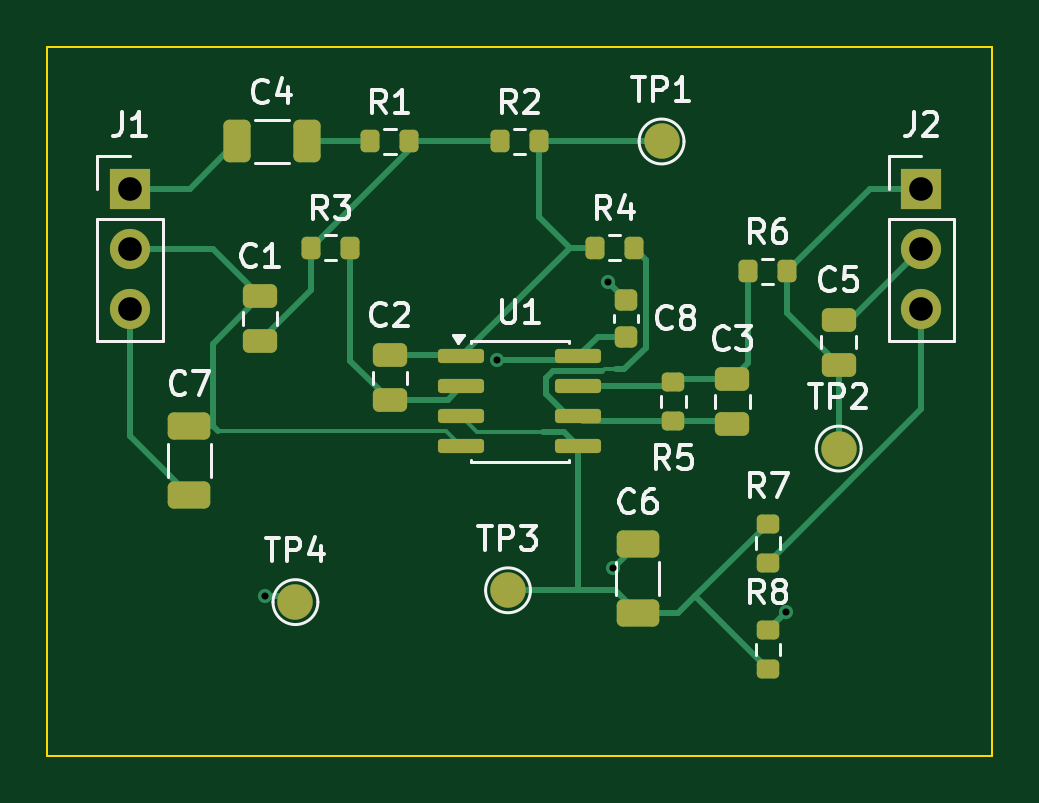
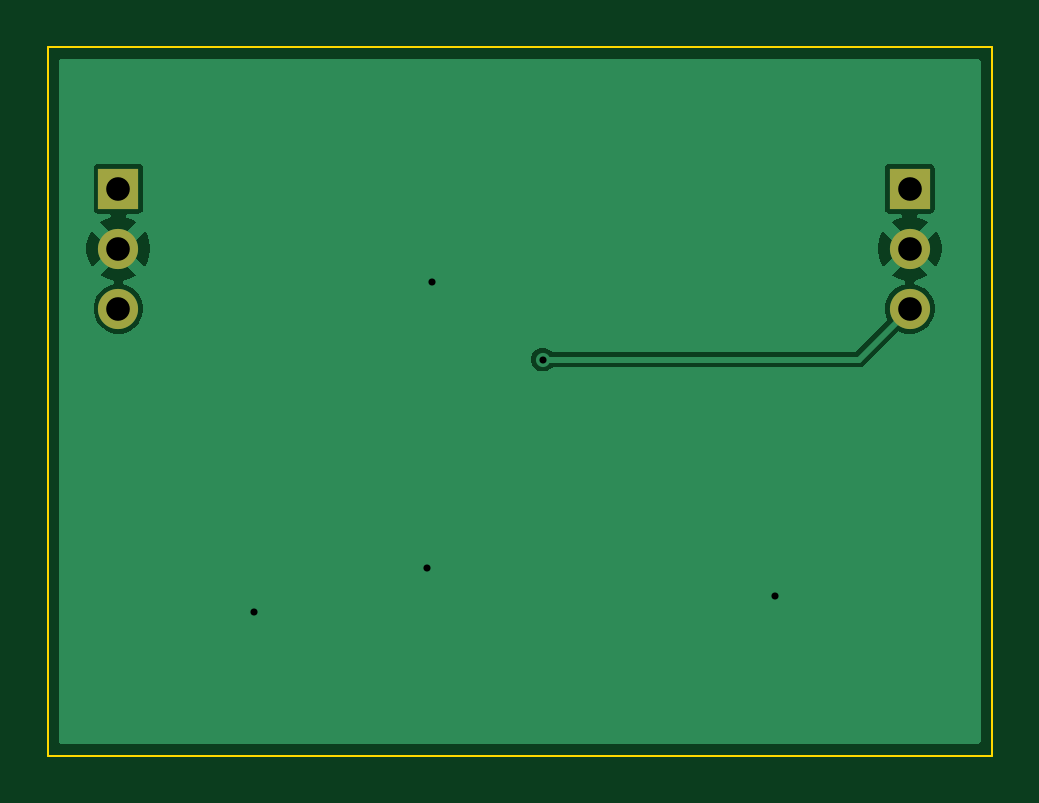
Circuit board: 9 layer files. Board 40.0 x 30.0 mm.
- bottom_copper: fe_aaf_001-B_Cu.gbr (10730 bytes)
- bottom_mask: fe_aaf_001-B_Mask.gbr (698 bytes)
- bottom_silk: fe_aaf_001-B_Silkscreen.gbr (456 bytes)
- outline: fe_aaf_001-Edge_Cuts.gbr (560 bytes)
- top_copper: fe_aaf_001-F_Cu.gbr (9257 bytes)
- top_mask: fe_aaf_001-F_Mask.gbr (3496 bytes)
- paste: fe_aaf_001-F_Paste.gbr (3047 bytes)
- top_silk: fe_aaf_001-F_Silkscreen.gbr (28597 bytes)
- drill: fe_aaf_001.drl (521 bytes)

=== bottom_copper: fe_aaf_001-B_Cu.gbr (10730 bytes, source omitted) ===
=== bottom_mask: fe_aaf_001-B_Mask.gbr ===
%TF.GenerationSoftware,KiCad,Pcbnew,10.0.8*%
%TF.CreationDate,2026-11-17T21:34:51+00:00*%
%TF.ProjectId,fe_aaf_001,66655f61-6166-45f3-9030-312e6b696361,rev?*%
%TF.SameCoordinates,Original*%
%TF.FileFunction,Soldermask,Bot*%
%TF.FilePolarity,Negative*%
%FSLAX46Y46*%
G04 Gerber Fmt 4.6, Leading zero omitted, Abs format (unit mm)*
G04 Created by KiCad (PCBNEW 10.0.8) date 2026-11-17 21:34:51*
%MOMM*%
%LPD*%
G01*
G04 APERTURE LIST*
%ADD10R,1.700000X1.700000*%
%ADD11C,1.700000*%
G04 APERTURE END LIST*
D10*
%TO.C,J1*%
X3500000Y-6000000D03*
D11*
X3500000Y-8540000D03*
X3500000Y-11080000D03*
%TD*%
D10*
%TO.C,J2*%
X37000000Y-6000000D03*
D11*
X37000000Y-8540000D03*
X37000000Y-11080000D03*
%TD*%
M02*

=== bottom_silk: fe_aaf_001-B_Silkscreen.gbr ===
%TF.GenerationSoftware,KiCad,Pcbnew,10.0.8*%
%TF.CreationDate,2026-11-17T21:34:51+00:00*%
%TF.ProjectId,fe_aaf_001,66655f61-6166-45f3-9030-312e6b696361,rev?*%
%TF.SameCoordinates,Original*%
%TF.FileFunction,Legend,Bot*%
%TF.FilePolarity,Positive*%
%FSLAX46Y46*%
G04 Gerber Fmt 4.6, Leading zero omitted, Abs format (unit mm)*
G04 Created by KiCad (PCBNEW 10.0.8) date 2026-11-17 21:34:51*
%MOMM*%
%LPD*%
G01*
G04 APERTURE LIST*
G04 APERTURE END LIST*
M02*

=== outline: fe_aaf_001-Edge_Cuts.gbr ===
%TF.GenerationSoftware,KiCad,Pcbnew,10.0.8*%
%TF.CreationDate,2026-11-17T21:34:51+00:00*%
%TF.ProjectId,fe_aaf_001,66655f61-6166-45f3-9030-312e6b696361,rev?*%
%TF.SameCoordinates,Original*%
%TF.FileFunction,Profile,NP*%
%FSLAX46Y46*%
G04 Gerber Fmt 4.6, Leading zero omitted, Abs format (unit mm)*
G04 Created by KiCad (PCBNEW 10.0.8) date 2026-11-17 21:34:51*
%MOMM*%
%LPD*%
G01*
G04 APERTURE LIST*
%TA.AperFunction,Profile*%
%ADD10C,0.100000*%
%TD*%
G04 APERTURE END LIST*
D10*
X0Y0D02*
X40000000Y0D01*
X40000000Y-30000000D01*
X0Y-30000000D01*
X0Y0D01*
M02*

=== top_copper: fe_aaf_001-F_Cu.gbr (9257 bytes, source omitted) ===
=== top_mask: fe_aaf_001-F_Mask.gbr ===
%TF.GenerationSoftware,KiCad,Pcbnew,10.0.8*%
%TF.CreationDate,2026-11-17T21:34:51+00:00*%
%TF.ProjectId,fe_aaf_001,66655f61-6166-45f3-9030-312e6b696361,rev?*%
%TF.SameCoordinates,Original*%
%TF.FileFunction,Soldermask,Top*%
%TF.FilePolarity,Negative*%
%FSLAX46Y46*%
G04 Gerber Fmt 4.6, Leading zero omitted, Abs format (unit mm)*
G04 Created by KiCad (PCBNEW 10.0.8) date 2026-11-17 21:34:51*
%MOMM*%
%LPD*%
G01*
G04 APERTURE LIST*
G04 Aperture macros list*
%AMRoundRect*
0 Rectangle with rounded corners*
0 $1 Rounding radius*
0 $2 $3 $4 $5 $6 $7 $8 $9 X,Y pos of 4 corners*
0 Add a 4 corners polygon primitive as box body*
4,1,4,$2,$3,$4,$5,$6,$7,$8,$9,$2,$3,0*
0 Add four circle primitives for the rounded corners*
1,1,$1+$1,$2,$3*
1,1,$1+$1,$4,$5*
1,1,$1+$1,$6,$7*
1,1,$1+$1,$8,$9*
0 Add four rect primitives between the rounded corners*
20,1,$1+$1,$2,$3,$4,$5,0*
20,1,$1+$1,$4,$5,$6,$7,0*
20,1,$1+$1,$6,$7,$8,$9,0*
20,1,$1+$1,$8,$9,$2,$3,0*%
G04 Aperture macros list end*
%ADD10RoundRect,0.225000X0.250000X-0.225000X0.250000X0.225000X-0.250000X0.225000X-0.250000X-0.225000X0*%
%ADD11RoundRect,0.250000X0.475000X-0.250000X0.475000X0.250000X-0.475000X0.250000X-0.475000X-0.250000X0*%
%ADD12R,1.700000X1.700000*%
%ADD13C,1.700000*%
%ADD14RoundRect,0.200000X-0.200000X-0.275000X0.200000X-0.275000X0.200000X0.275000X-0.200000X0.275000X0*%
%ADD15C,1.500000*%
%ADD16RoundRect,0.200000X0.275000X-0.200000X0.275000X0.200000X-0.275000X0.200000X-0.275000X-0.200000X0*%
%ADD17RoundRect,0.250000X-0.325000X-0.650000X0.325000X-0.650000X0.325000X0.650000X-0.325000X0.650000X0*%
%ADD18RoundRect,0.250000X0.650000X-0.325000X0.650000X0.325000X-0.650000X0.325000X-0.650000X-0.325000X0*%
%ADD19RoundRect,0.150000X-0.825000X-0.150000X0.825000X-0.150000X0.825000X0.150000X-0.825000X0.150000X0*%
G04 APERTURE END LIST*
D10*
%TO.C,C8*%
X24500000Y-12275000D03*
X24500000Y-10725000D03*
%TD*%
D11*
%TO.C,C3*%
X29000000Y-15950000D03*
X29000000Y-14050000D03*
%TD*%
D12*
%TO.C,J1*%
X3500000Y-6000000D03*
D13*
X3500000Y-8540000D03*
X3500000Y-11080000D03*
%TD*%
D14*
%TO.C,R4*%
X23175000Y-8500000D03*
X24825000Y-8500000D03*
%TD*%
%TO.C,R2*%
X19175000Y-4000000D03*
X20825000Y-4000000D03*
%TD*%
D15*
%TO.C,TP4*%
X10500000Y-23500000D03*
%TD*%
D16*
%TO.C,R7*%
X30500000Y-21825000D03*
X30500000Y-20175000D03*
%TD*%
D17*
%TO.C,C4*%
X8025000Y-4000000D03*
X10975000Y-4000000D03*
%TD*%
D16*
%TO.C,R8*%
X30500000Y-26325000D03*
X30500000Y-24675000D03*
%TD*%
D14*
%TO.C,R6*%
X29675000Y-9500000D03*
X31325000Y-9500000D03*
%TD*%
D16*
%TO.C,R5*%
X26500000Y-15825000D03*
X26500000Y-14175000D03*
%TD*%
D15*
%TO.C,TP3*%
X19500000Y-23000000D03*
%TD*%
D18*
%TO.C,C6*%
X25000000Y-23975000D03*
X25000000Y-21025000D03*
%TD*%
D11*
%TO.C,C1*%
X9000000Y-12450000D03*
X9000000Y-10550000D03*
%TD*%
D14*
%TO.C,R3*%
X11175000Y-8500000D03*
X12825000Y-8500000D03*
%TD*%
D11*
%TO.C,C2*%
X14500000Y-14950000D03*
X14500000Y-13050000D03*
%TD*%
D18*
%TO.C,C7*%
X6000000Y-18975000D03*
X6000000Y-16025000D03*
%TD*%
D14*
%TO.C,R1*%
X13675000Y-4000000D03*
X15325000Y-4000000D03*
%TD*%
D19*
%TO.C,U1*%
X17525000Y-13095000D03*
X17525000Y-14365000D03*
X17525000Y-15635000D03*
X17525000Y-16905000D03*
X22475000Y-16905000D03*
X22475000Y-15635000D03*
X22475000Y-14365000D03*
X22475000Y-13095000D03*
%TD*%
D15*
%TO.C,TP1*%
X26000000Y-4000000D03*
%TD*%
D12*
%TO.C,J2*%
X37000000Y-6000000D03*
D13*
X37000000Y-8540000D03*
X37000000Y-11080000D03*
%TD*%
D11*
%TO.C,C5*%
X33500000Y-13450000D03*
X33500000Y-11550000D03*
%TD*%
D15*
%TO.C,TP2*%
X33500000Y-17000000D03*
%TD*%
M02*

=== paste: fe_aaf_001-F_Paste.gbr (3047 bytes, source withheld) ===
=== top_silk: fe_aaf_001-F_Silkscreen.gbr (28597 bytes, source omitted) ===
=== drill: fe_aaf_001.drl ===
M48
; DRILL file KiCad 10.0.8 date 2026-11-17T21:34:52
; FORMAT={-:-/ absolute / metric / decimal}
; #@! TF.CreationDate,2026-11-17T21:34:52+00:00
; #@! TF.GenerationSoftware,Kicad,Pcbnew,10.0.8
; #@! TF.FileFunction,MixedPlating,1,2
FMAT,2
METRIC
; #@! TA.AperFunction,Plated,PTH,ViaDrill
T1C0.300
; #@! TA.AperFunction,Plated,PTH,ComponentDrill
T2C1.000
%
G90
G05
T1
X9.2Y-23.236
X19.027Y-13.234
X23.729Y-9.954
X23.948Y-22.076
X31.257Y-23.918
T2
X3.5Y-6.0
X3.5Y-8.54
X3.5Y-11.08
X37.0Y-6.0
X37.0Y-8.54
X37.0Y-11.08
M30
